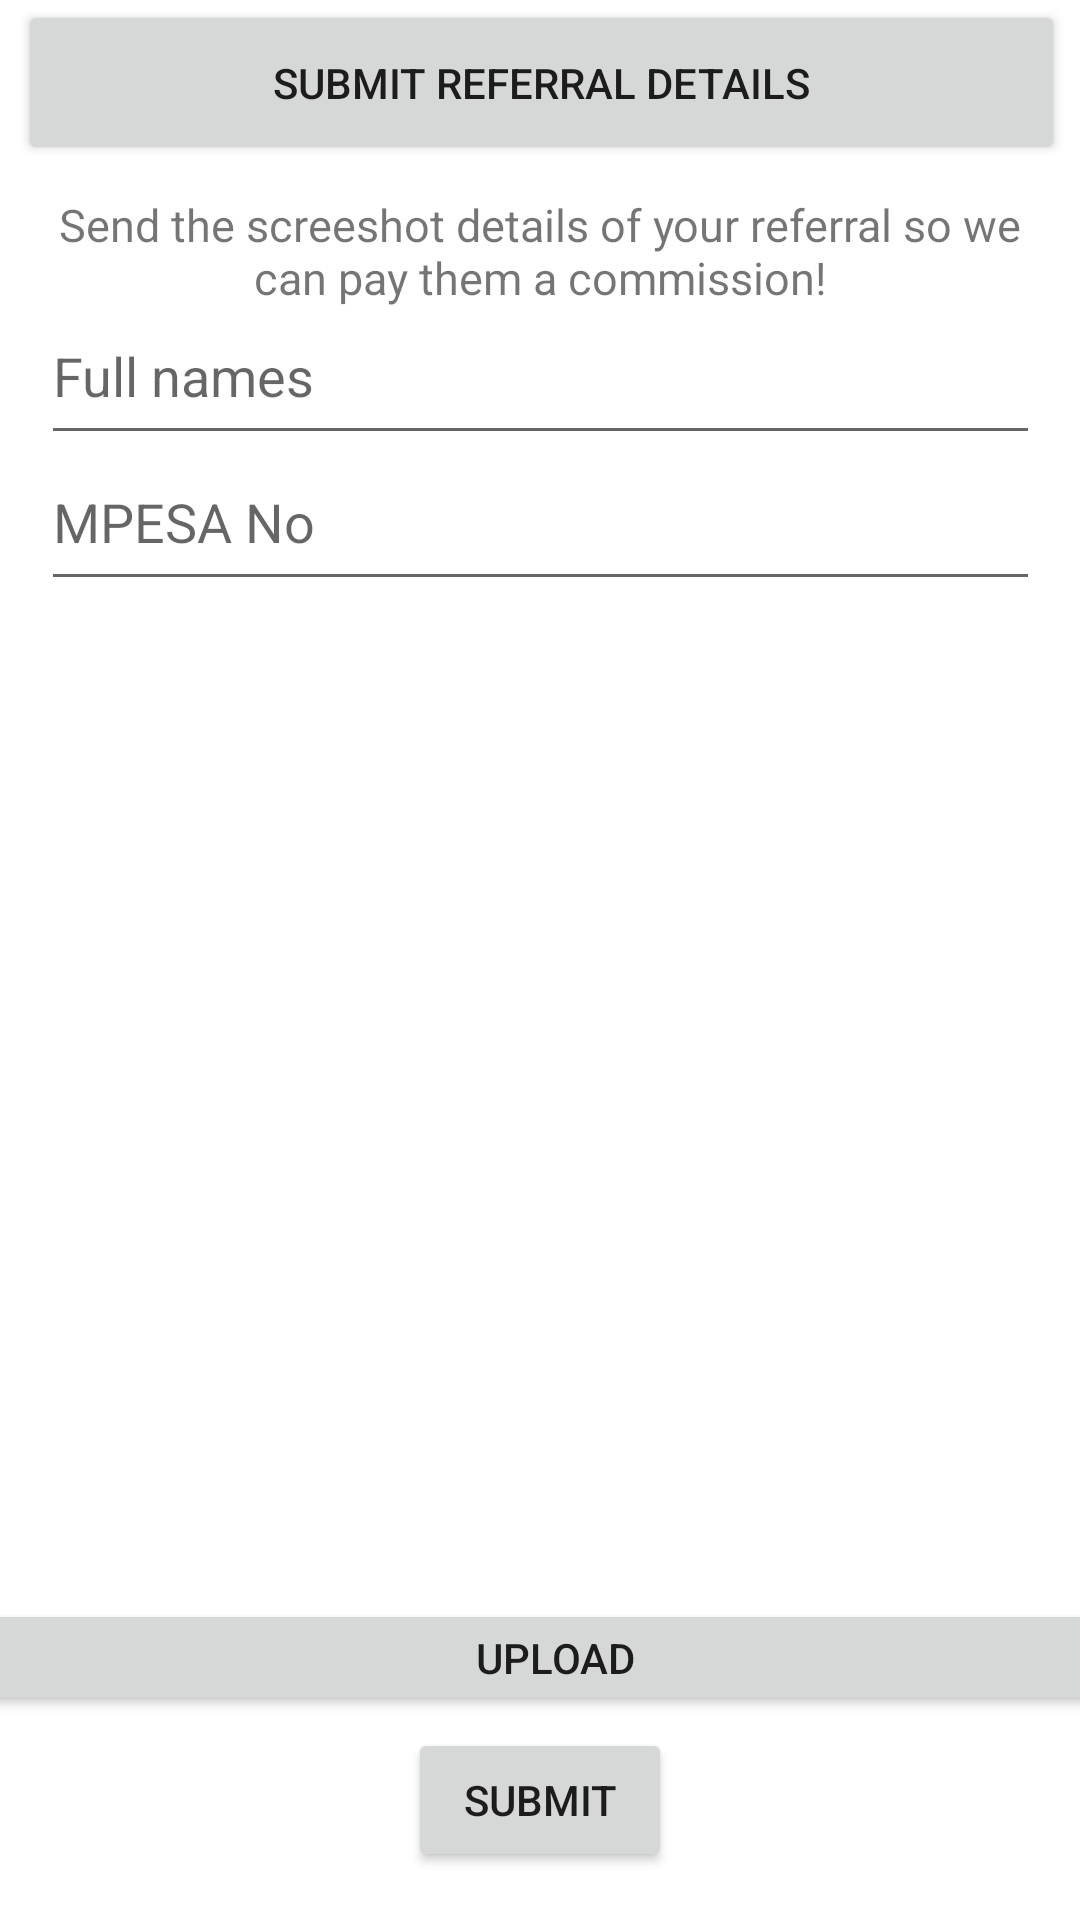

This screen was rendered from an Android layout file. Write that file and the resources it references.
<!-- AndroidManifest.xml: application theme Theme.WhatsAppViewsAgency -->
<!-- res/layout/activity_referrals.xml -->
<?xml version="1.0" encoding="utf-8"?>
<androidx.constraintlayout.widget.ConstraintLayout xmlns:android="http://schemas.android.com/apk/res/android"
    xmlns:app="http://schemas.android.com/apk/res-auto"
    xmlns:tools="http://schemas.android.com/tools"
    android:layout_width="match_parent"
    android:layout_height="match_parent"
    tools:context=".Referrals">

    <TextView
        android:id="@+id/send_referrals"
        android:layout_width="344dp"
        android:layout_height="45dp"
        android:gravity="center"
        android:text="Send the screeshot details of your referral so we can pay them a commission!"
        android:textSize="15sp"
        app:layout_constraintBottom_toBottomOf="parent"
        app:layout_constraintEnd_toEndOf="parent"
        app:layout_constraintStart_toStartOf="parent"
        app:layout_constraintTop_toBottomOf="@+id/submit"
        app:layout_constraintVertical_bias="0.012" />

    <Button
        android:id="@+id/submit"
        android:layout_width="349dp"
        android:layout_height="55dp"
        android:text="submit referral details"
        app:layout_constraintBottom_toBottomOf="parent"
        app:layout_constraintEnd_toEndOf="parent"
        app:layout_constraintHorizontal_bias="0.532"
        app:layout_constraintStart_toStartOf="parent"
        app:layout_constraintTop_toTopOf="parent"
        app:layout_constraintVertical_bias="0.0" />


    <EditText
        android:id="@+id/mpesa_no"
        android:layout_width="333dp"
        android:layout_height="56dp"
        android:ems="10"
        android:hint="MPESA No"
        android:inputType="phone"
        android:text=""
        app:layout_constraintBottom_toBottomOf="parent"
        app:layout_constraintEnd_toEndOf="parent"
        app:layout_constraintStart_toStartOf="parent"
        app:layout_constraintTop_toTopOf="parent"
        app:layout_constraintVertical_bias="0.247"
        tools:ignore="MissingConstraints" />

    <EditText
        android:id="@+id/names"
        android:layout_width="333dp"
        android:layout_height="56dp"
        android:ems="10"
        android:hint="Full names"
        android:inputType="textPersonName"
        android:text=""
        app:layout_constraintBottom_toBottomOf="parent"
        app:layout_constraintEnd_toEndOf="parent"
        app:layout_constraintStart_toStartOf="parent"
        app:layout_constraintTop_toTopOf="parent"
        app:layout_constraintVertical_bias="0.164"
        tools:ignore="MissingConstraints" />

    <ImageView
        android:id="@+id/referral"
        android:layout_width="343dp"
        android:layout_height="313dp"
        app:layout_constraintBottom_toTopOf="@+id/upload_image"
        app:layout_constraintEnd_toEndOf="parent"
        app:layout_constraintStart_toStartOf="parent"
        app:layout_constraintTop_toBottomOf="@+id/mpesa_no" />

    <Button
        android:id="@+id/upload_image"
        android:layout_width="406dp"
        android:layout_height="39dp"
        android:layout_marginBottom="68dp"
        android:text="upload"
        app:layout_constraintBottom_toBottomOf="parent"
        app:layout_constraintEnd_toEndOf="parent"
        app:layout_constraintHorizontal_bias="0.4"
        app:layout_constraintStart_toStartOf="parent" />

    <Button
        android:id="@+id/submit_referral"
        android:layout_width="wrap_content"
        android:layout_height="wrap_content"
        android:layout_marginBottom="16dp"
        android:text="submit"
        app:layout_constraintBottom_toBottomOf="parent"
        app:layout_constraintEnd_toEndOf="parent"
        app:layout_constraintStart_toStartOf="parent" />

</androidx.constraintlayout.widget.ConstraintLayout>
<!-- resources referenced by this layout -->
<resources>
  <style name="Theme.WhatsAppViewsAgency" parent="Theme.MaterialComponents.DayNight.DarkActionBar">
          
          <item name="colorPrimary">#4CAF50</item>
          <item name="colorPrimaryVariant">#4CAF50</item>
          <item name="colorOnPrimary">@color/white</item>
          
          <item name="colorSecondary">#4CAF50</item>
          <item name="colorSecondaryVariant">#4CAF50</item>
          <item name="colorOnSecondary">@color/white</item>
          
          <item name="android:statusBarColor" tools:targetApi="l">?attr/colorPrimaryVariant</item>
          
      </style>
  <color name="white">#FFFFFFFF</color>
</resources>
